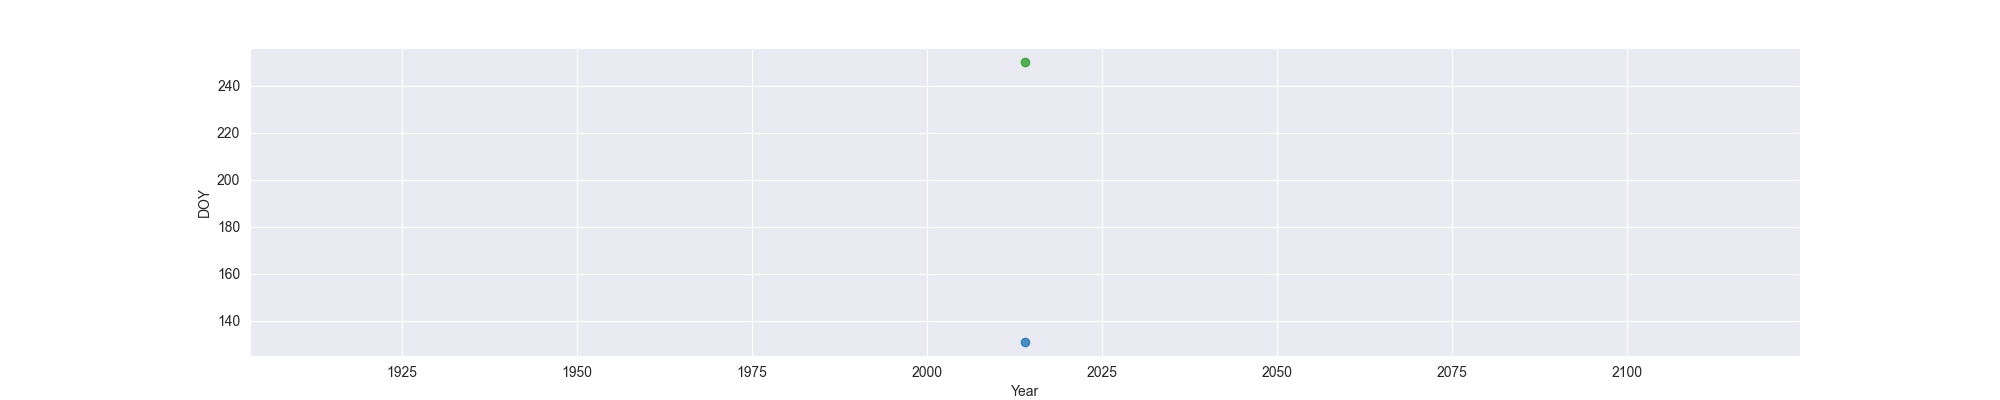

The file beside this chart, header and first rows:
Year, MO, OW, FO
2014, 131, , 250
